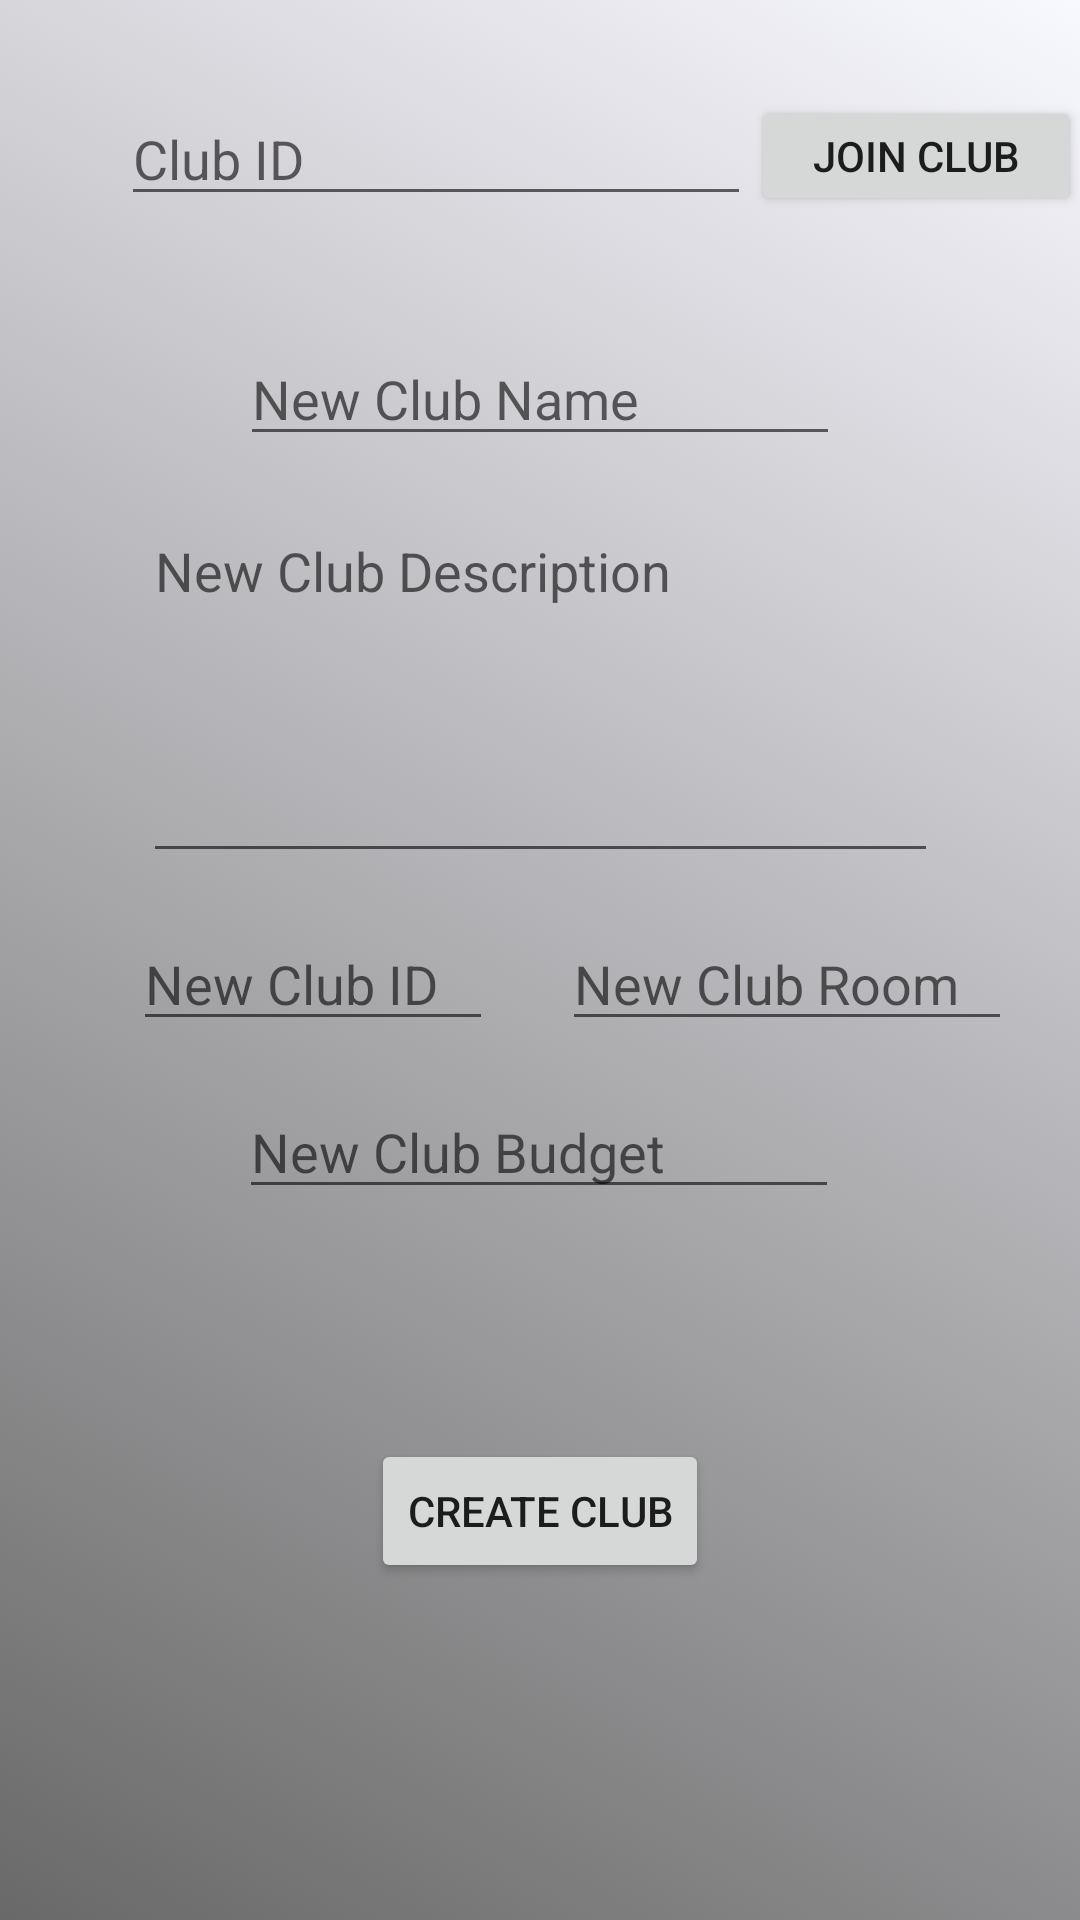

Write the Android layout XML for this screen, with the resource values it uses.
<!-- AndroidManifest.xml: application theme AppTheme -->
<!-- res/layout/activity_join_create_club.xml -->
<?xml version="1.0" encoding="utf-8"?>
<androidx.constraintlayout.widget.ConstraintLayout xmlns:android="http://schemas.android.com/apk/res/android"
    xmlns:app="http://schemas.android.com/apk/res-auto"
    xmlns:tools="http://schemas.android.com/tools"
    android:layout_width="match_parent"
    android:layout_height="match_parent"
    android:background="@drawable/gradient_color"
    tools:context=".JoinCreateClubActivity">

    <TextView
        android:id="@+id/clubErrorTextView"
        android:layout_width="wrap_content"
        android:layout_height="wrap_content"
        android:onClick="createClub"
        android:text="!!Please Fill in All the Fields!!"
        android:textColor="#FF0000"
        android:textSize="20sp"
        android:visibility="invisible"
        app:layout_constraintBottom_toTopOf="@+id/createClubButton"
        app:layout_constraintEnd_toEndOf="parent"
        app:layout_constraintStart_toStartOf="parent"
        app:layout_constraintTop_toBottomOf="@+id/newClubBudgetEditText" />

    <Button
        android:id="@+id/joinClubButton"
        android:layout_width="110dp"
        android:layout_height="40dp"
        android:onClick="joinClub"
        android:text="Join Club"
        app:layout_constraintStart_toEndOf="@+id/joinClubEditText"
        app:layout_constraintTop_toTopOf="@+id/joinClubEditText" />

    <Button
        android:id="@+id/createClubButton"
        android:layout_width="wrap_content"
        android:layout_height="wrap_content"
        android:layout_marginBottom="36dp"
        android:onClick="createClub"
        android:text="Create Club"
        app:layout_constraintBottom_toBottomOf="parent"
        app:layout_constraintEnd_toEndOf="parent"
        app:layout_constraintStart_toStartOf="parent"
        app:layout_constraintTop_toBottomOf="@+id/newClubBudgetEditText" />

    <EditText
        android:id="@+id/newClubIDEditText"
        android:layout_width="120dp"
        android:layout_height="40dp"
        android:layout_marginTop="16dp"
        android:ems="10"
        android:hint="New Club ID"
        android:inputType="number"
        app:layout_constraintEnd_toEndOf="parent"
        app:layout_constraintHorizontal_bias="0.185"
        app:layout_constraintStart_toStartOf="parent"
        app:layout_constraintTop_toBottomOf="@+id/newClubDescriptionEditText" />

    <EditText
        android:id="@+id/joinClubEditText"
        android:layout_width="wrap_content"
        android:layout_height="40dp"
        android:layout_marginTop="32dp"
        android:ems="10"
        android:hint="Club ID"
        android:inputType="number"
        app:layout_constraintEnd_toEndOf="parent"
        app:layout_constraintHorizontal_bias="0.268"
        app:layout_constraintStart_toStartOf="parent"
        app:layout_constraintTop_toTopOf="parent" />

    <EditText
        android:id="@+id/newClubNameEditText"
        android:layout_width="200dp"
        android:layout_height="40dp"
        android:layout_marginTop="40dp"
        android:ems="10"
        android:hint="New Club Name"
        android:inputType="textPersonName"
        app:layout_constraintEnd_toEndOf="parent"
        app:layout_constraintStart_toStartOf="parent"
        app:layout_constraintTop_toBottomOf="@+id/joinClubEditText" />

    <EditText
        android:id="@+id/newClubDescriptionEditText"
        android:layout_width="265dp"
        android:layout_height="123dp"
        android:layout_marginTop="16dp"
        android:ems="10"
        android:gravity="start|top"
        android:hint="New Club Description"
        android:inputType="textMultiLine"
        app:layout_constraintEnd_toEndOf="parent"
        app:layout_constraintStart_toStartOf="parent"
        app:layout_constraintTop_toBottomOf="@+id/newClubNameEditText" />

    <EditText
        android:id="@+id/newClubRoomEditText"
        android:layout_width="150dp"
        android:layout_height="40dp"
        android:ems="10"
        android:hint="New Club Room"
        android:inputType="textPersonName"
        app:layout_constraintEnd_toEndOf="parent"
        app:layout_constraintStart_toEndOf="@+id/newClubIDEditText"
        app:layout_constraintTop_toTopOf="@+id/newClubIDEditText" />

    <EditText
        android:id="@+id/newClubBudgetEditText"
        android:layout_width="200dp"
        android:layout_height="40dp"
        android:layout_marginTop="16dp"
        android:ems="10"
        android:hint="New Club Budget"
        android:inputType="numberDecimal"
        app:layout_constraintEnd_toEndOf="parent"
        app:layout_constraintHorizontal_bias="0.497"
        app:layout_constraintStart_toStartOf="parent"
        app:layout_constraintTop_toBottomOf="@+id/newClubIDEditText" />
</androidx.constraintlayout.widget.ConstraintLayout>
<!-- resources referenced by this layout -->
<resources>
  <!-- drawable gradient_color (drawable) -->
  <?xml version="1.0" encoding="utf-8"?>
  <selector xmlns:android="http://schemas.android.com/apk/res/android">
      <item>
          <shape>
              <gradient
                  android:startColor="@color/DimGray"
                  android:endColor="@color/GhostWhite"
                  android:angle="45"
              />
          </shape>
      </item>
  </selector>
  <style name="AppTheme" parent="Theme.AppCompat.Light.DarkActionBar">
          
          <item name="colorPrimary">@color/black</item>
          <item name="colorPrimaryDark">@color/black</item>
          <item name="colorAccent">@color/silver</item>
      </style>
  <color name="DimGray">#696969</color>
  <color name="GhostWhite">#F8F8FF</color>
  <color name="black">#000000</color>
  <color name="silver">#C0C0C0</color>
</resources>
